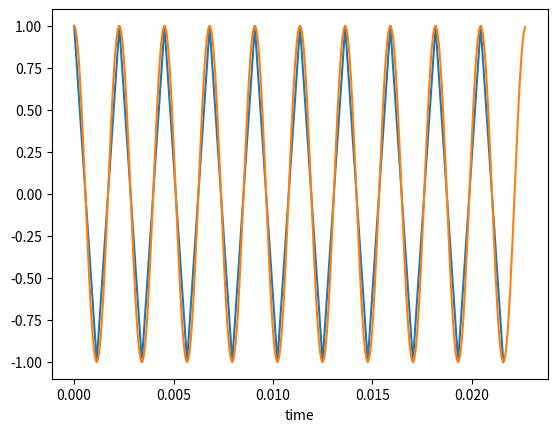

Source code (Python):

from array import array
from functools import partial
import math
import matplotlib.pyplot as plt
import numpy as np

def sine(x, freq):
    return np.sin(2 * math.pi * x * freq + math.pi / 2)

def composite_sine(x, freqs):
    return sum([np.sin(2 * math.pi * x * f + math.pi / 2) for f in freqs])

def generate_samples(f, rate, duration):
    x_vals = np.arange(0, duration, 1/rate)
    y_vals = f(x_vals)

    return np.stack([x_vals, y_vals])

def write_to_file(path, samples):
    if not path.endswith('.bin'):
        path.append('.bin')

    with open(path, 'wb') as f:
        length = len(samples[0])
        f.write(length.to_bytes(4, 'little')) # Sample count

        array('f', [float(x) for x in samples[0]]).tofile(f)
        array('f', [float(y) for y in samples[1]]).tofile(f)

def plot_samples(samples, rate, freq, plot_count):
    sample_range = math.ceil(rate/freq * plot_count)
    plt.plot(samples[0][:sample_range], samples[1][:sample_range])
    plt.xlabel('time')

# Simple sine wave signal generation
def test1():
    FREQ = 440 # A
    SAMPLE_RATE_LO = 880 # Nyquist Frequency
    SAMPLE_RATE_HI = 16000 # 16 kh
    SAMPLE_DURATION = 0.5 # seconds
    PLOT_COUNT = 10 # cycles

    lo_samples = generate_samples(partial(sine, freq=FREQ), SAMPLE_RATE_LO, SAMPLE_DURATION)
    hi_samples = generate_samples(partial(sine, freq=FREQ), SAMPLE_RATE_HI, SAMPLE_DURATION)

    write_to_file("samples_{}hz.bin".format(FREQ), lo_samples)

    plot_samples(lo_samples, SAMPLE_RATE_LO, FREQ, PLOT_COUNT)
    plot_samples(hi_samples, SAMPLE_RATE_HI, FREQ, PLOT_COUNT)

    plt.show()

# Composite sine wave generation
def test2():
    FREQ = [5, 19, 54, 212, 300]
    SAMPLE_RATE_LO = 880
    SAMPLE_RATE_HI = 16000 # 16 kh
    SAMPLE_DURATION = 0.5 # seconds
    PLOT_COUNT = 10 # cycles

    lo_samples = generate_samples(partial(composite_sine, freqs=FREQ), SAMPLE_RATE_LO, SAMPLE_DURATION)
    hi_samples = generate_samples(partial(composite_sine, freqs=FREQ), SAMPLE_RATE_HI, SAMPLE_DURATION)

    write_to_file("samples_composite.bin", lo_samples)

    plot_samples(lo_samples, SAMPLE_RATE_LO, 300, PLOT_COUNT)
    plot_samples(hi_samples, SAMPLE_RATE_HI, 300, PLOT_COUNT)

    plt.show()

test1()
